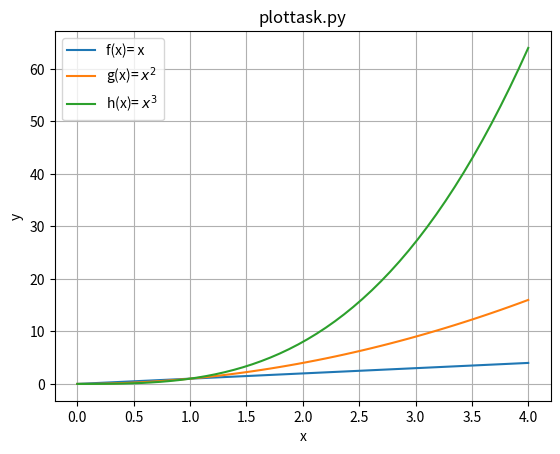

This figure's Python source:
#This program displays a plot of the functions 
# f(x)=x, g(x)=x2 and h(x)=x3 in the range [0, 4] on the one set of 
# axes.

#Author: Lonan Keane

import numpy as np
import matplotlib.pyplot as plt

#linspace returns evenly spaced numbers over a specified interval, 
# in this case 0 to 4
x = np.linspace(0,4)
y=  x
#naming the label for each function
plt.plot(x,y, label= "f(x)= x")

#second line
x2= np.linspace(0,4)
y2= x2**2
#The 2 is superscripted
plt.plot(x2,y2, label= "g(x)= $x^2$")

#third line
x3= np.linspace(0,4)
y3= x3 **3
#3 is also superscripted
plt.plot(x3, y3, label= "h(x)= $x^3$")

plt.xlabel("x")
plt.ylabel("y")

#this places the legend on the upper left of the plot
plt.legend(loc="upper left")

#giving title to plot
plt.title("plottask.py")

#adding grid
plt.grid()

#show plot
plt.show()

